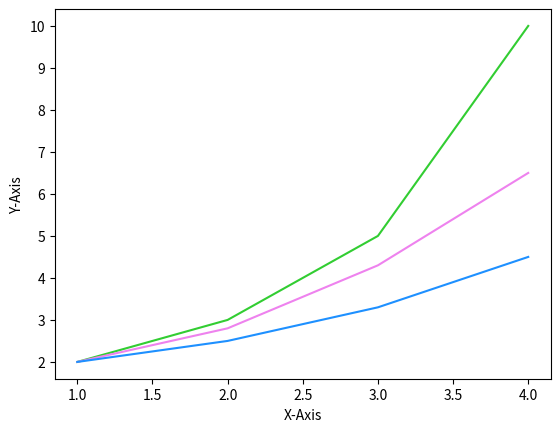

This figure's Python source:
import matplotlib.pyplot as plt

plt.plot([1, 2, 3, 4], [2.0, 3.0, 5.0, 10.0], color='limegreen')
plt.plot([1, 2, 3, 4], [2.0, 2.8, 4.3, 6.5], color='violet')
plt.plot([1, 2, 3, 4], [2.0, 2.5, 3.3, 4.5], color='dodgerblue')
plt.xlabel('X-Axis')
plt.ylabel('Y-Axis')

plt.show()